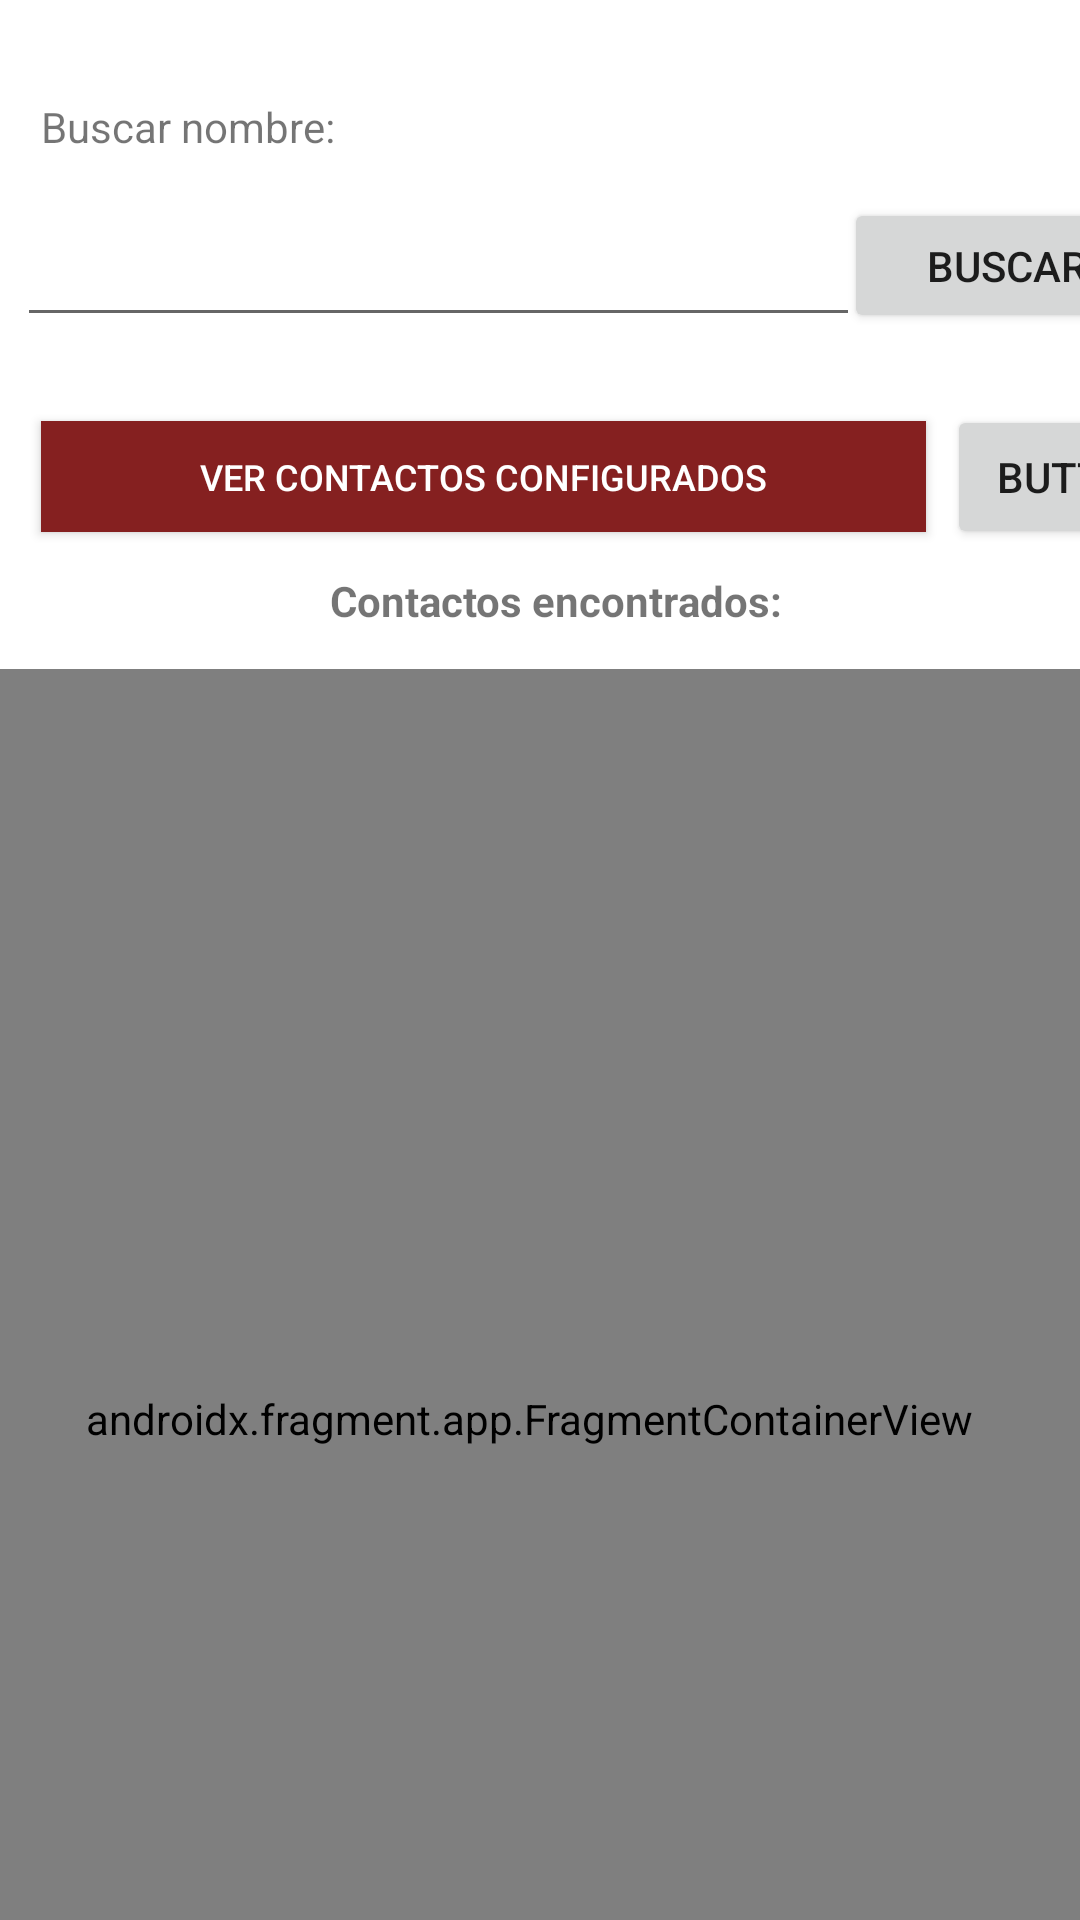

This screen was rendered from an Android layout file. Write that file and the resources it references.
<!-- AndroidManifest.xml: application theme Theme.BirthdayReminder -->
<!-- res/layout/activity_main.xml -->
<?xml version="1.0" encoding="utf-8"?>
<androidx.constraintlayout.widget.ConstraintLayout xmlns:android="http://schemas.android.com/apk/res/android"
    xmlns:app="http://schemas.android.com/apk/res-auto"
    xmlns:tools="http://schemas.android.com/tools"
    android:layout_width="match_parent"
    android:layout_height="match_parent"
    tools:context=".MainActivity">

    <EditText
        android:id="@+id/etNombres"
        android:layout_width="281dp"
        android:layout_height="47dp"
        android:ems="10"
        android:inputType="textPersonName"
        app:layout_constraintBottom_toBottomOf="parent"
        app:layout_constraintEnd_toEndOf="parent"
        app:layout_constraintHorizontal_bias="0.072"
        app:layout_constraintStart_toStartOf="parent"
        app:layout_constraintTop_toTopOf="parent"
        app:layout_constraintVertical_bias="0.11"
        tools:ignore="SpeakableTextPresentCheck" />

    <TextView
        android:id="@+id/txtViewBusqueda"
        android:layout_width="wrap_content"
        android:layout_height="wrap_content"
        android:layout_marginEnd="188dp"
        android:text="Buscar nombre: "
        app:layout_constraintBottom_toTopOf="@+id/etNombres"
        app:layout_constraintEnd_toStartOf="@+id/buttonBuscar"
        app:layout_constraintHorizontal_bias="0.0"
        app:layout_constraintStart_toStartOf="@+id/buttonBD"
        app:layout_constraintTop_toTopOf="parent"
        app:layout_constraintVertical_bias="0.706" />

    <Button
        android:id="@+id/buttonBuscar"
        android:layout_width="109dp"
        android:layout_height="45dp"
        android:text="Buscar"
        android:textSize="14sp"
        app:layout_constraintBottom_toBottomOf="parent"
        app:layout_constraintEnd_toEndOf="parent"
        app:layout_constraintHorizontal_bias="0.157"
        app:layout_constraintStart_toEndOf="@+id/etNombres"
        app:layout_constraintTop_toTopOf="parent"
        app:layout_constraintVertical_bias="0.111" />

    <androidx.fragment.app.FragmentContainerView
        android:id="@+id/fragmentContainerView"
        android:name="com.example.birthdayreminder.ContactoFragment"
        android:layout_width="418dp"
        android:layout_height="500dp"
        android:layout_marginTop="112dp"
        app:layout_constraintEnd_toEndOf="parent"
        app:layout_constraintHorizontal_bias="0.571"
        app:layout_constraintStart_toStartOf="parent"
        app:layout_constraintTop_toBottomOf="@+id/buttonBuscar" />

    <Button
        android:id="@+id/buttonBD"
        android:layout_width="295dp"
        android:layout_height="37dp"
        android:layout_marginStart="8dp"
        android:layout_marginTop="16dp"
        android:background="#852020"
        android:shadowColor="#AF2C2C"
        android:text="Ver contactos configurados"
        android:textColor="#FFFFFF"
        android:textSize="12sp"
        app:icon="@android:drawable/ic_menu_save"
        app:iconTint="#000000"
        app:layout_constraintBottom_toBottomOf="parent"
        app:layout_constraintStart_toStartOf="@+id/etNombres"
        app:layout_constraintTop_toBottomOf="@+id/etNombres"
        app:layout_constraintVertical_bias="0.025"
        app:rippleColor="#972727"
        app:strokeColor="#872323" />

    <TextView
        android:id="@+id/tv2"
        android:layout_width="wrap_content"
        android:layout_height="wrap_content"
        android:text="Contactos encontrados: "
        android:textStyle="bold"
        app:layout_constraintBottom_toTopOf="@+id/fragmentContainerView"
        app:layout_constraintEnd_toEndOf="parent"
        app:layout_constraintStart_toStartOf="@+id/buttonBD"
        app:layout_constraintTop_toBottomOf="@+id/buttonBD" />

    <Button
        android:id="@+id/Pick"
        android:layout_width="wrap_content"
        android:layout_height="wrap_content"
        android:layout_marginStart="7dp"
        android:text="Button"
        app:layout_constraintBottom_toBottomOf="@+id/buttonBD"
        app:layout_constraintStart_toEndOf="@+id/buttonBD"
        app:layout_constraintTop_toTopOf="@+id/buttonBD" />

</androidx.constraintlayout.widget.ConstraintLayout>
<!-- resources referenced by this layout -->
<resources>
  <style name="Theme.BirthdayReminder" parent="Theme.MaterialComponents.DayNight.DarkActionBar">
          
          <item name="colorPrimary">@color/purple_500</item>
          <item name="colorPrimaryVariant">@color/purple_700</item>
          <item name="colorOnPrimary">@color/white</item>
          
          <item name="colorSecondary">@color/teal_200</item>
          <item name="colorSecondaryVariant">@color/teal_700</item>
          <item name="colorOnSecondary">@color/black</item>
          
          <item name="android:statusBarColor" tools:targetApi="l">?attr/colorPrimaryVariant</item>
          
      </style>
  <!-- not gathered from this repository: default colours our renderer supplied (Android Studio template values) -->
  <color name="purple_500">#FF6200EE</color>
  <color name="purple_700">#FF3700B3</color>
  <color name="teal_200">#FF03DAC5</color>
  <color name="teal_700">#FF018786</color>
  <color name="black">#FF000000</color>
  <color name="white">#FFFFFFFF</color>
</resources>
